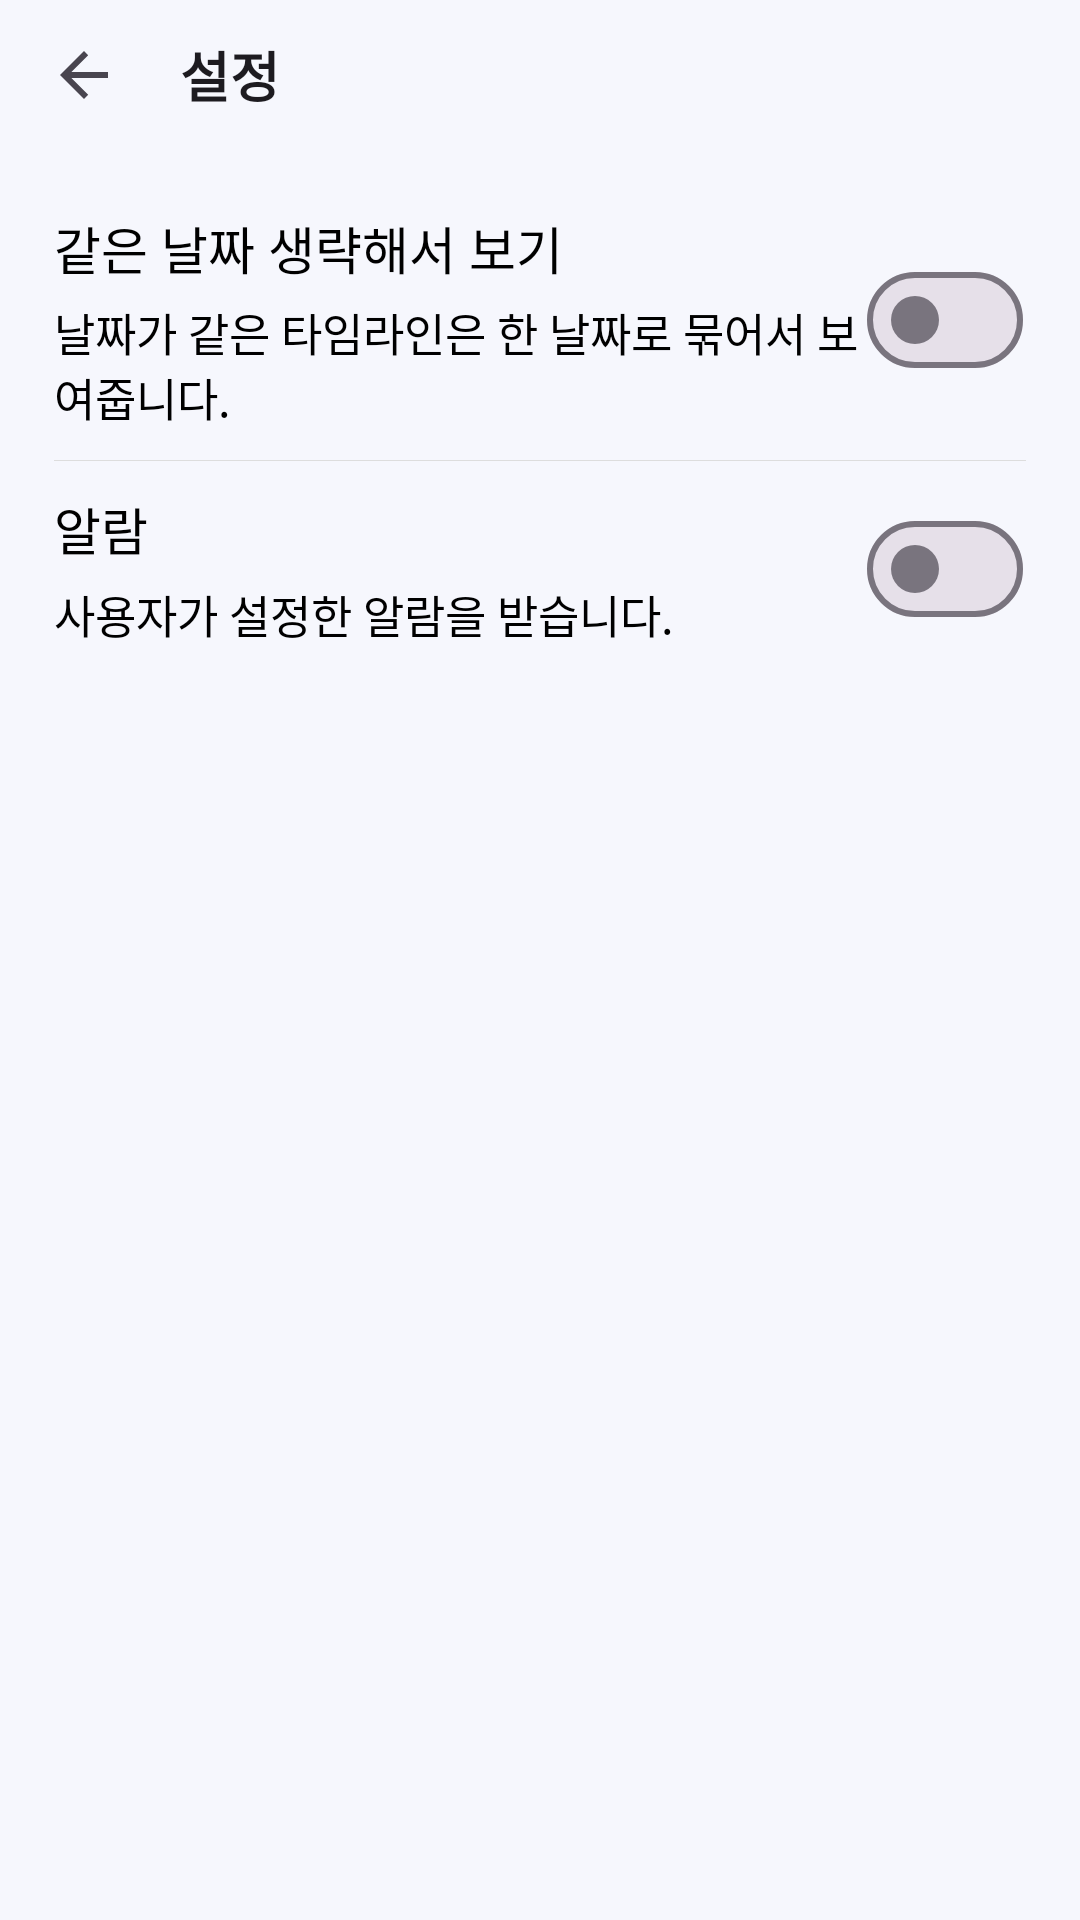

Android layout source for this screen:
<!-- AndroidManifest.xml: application theme Theme.Xlnt_TimeLine -->
<!-- res/layout/fragment_setting.xml -->
<?xml version="1.0" encoding="utf-8"?>
<androidx.constraintlayout.widget.ConstraintLayout xmlns:android="http://schemas.android.com/apk/res/android"
    xmlns:app="http://schemas.android.com/apk/res-auto"
    xmlns:tools="http://schemas.android.com/tools"
    android:layout_width="match_parent"
    android:layout_height="match_parent"
    tools:context=".Fragment.SettingFragment">

    <com.google.android.material.appbar.MaterialToolbar
        android:id="@+id/toolbar"
        android:layout_width="0dp"
        android:layout_height="50dp"
        app:titleTextAppearance="@style/Toolbar.TitleText"
        app:layout_constraintEnd_toEndOf="parent"
        app:layout_constraintStart_toStartOf="parent"
        app:layout_constraintTop_toTopOf="parent"
        app:navigationIcon="?attr/homeAsUpIndicator"
        app:title="설정" />

    <androidx.constraintlayout.widget.Guideline
        android:id="@+id/gl_entire_ver_left"
        android:layout_width="wrap_content"
        android:layout_height="1dp"
        android:orientation="vertical"
        app:layout_constraintGuide_percent="0.05" />

    <androidx.constraintlayout.widget.Guideline
        android:id="@+id/gl_entire_ver_right"
        android:layout_width="wrap_content"
        android:layout_height="1dp"
        android:orientation="vertical"
        app:layout_constraintGuide_percent="0.95" />

    <androidx.constraintlayout.widget.Guideline
        android:id="@+id/gl_timeline_ver"
        android:layout_width="1dp"
        android:layout_height="0dp"
        android:orientation="vertical"
        app:layout_constraintGuide_percent="0.8" />

    <LinearLayout
        android:id="@+id/layout_date"
        android:layout_width="0dp"
        android:layout_height="wrap_content"
        android:layout_marginTop="20dp"
        android:orientation="horizontal"
        app:layout_constraintEnd_toStartOf="@+id/gl_timeline_ver"
        app:layout_constraintStart_toStartOf="@+id/gl_entire_ver_left"
        app:layout_constraintTop_toBottomOf="@+id/toolbar">

        <LinearLayout
            android:layout_width="match_parent"
            android:layout_height="wrap_content"
            android:orientation="vertical">

            <com.google.android.material.textview.MaterialTextView
                android:layout_width="wrap_content"
                android:layout_height="match_parent"
                android:layout_marginBottom="5dp"
                android:fontFamily="@font/seoulnamsan_m"
                android:text="같은 날짜 생략해서 보기"
                android:textSize="17sp" />

            <com.google.android.material.textview.MaterialTextView
                android:layout_width="wrap_content"
                android:layout_height="match_parent"
                android:breakStrategy="simple"
                android:fontFamily="@font/seoulnamsan_l"
                android:lines="2"
                android:text="날짜가 같은 타임라인은 한 날짜로 묶어서 보여줍니다."
                android:textSize="15sp" />

        </LinearLayout>

    </LinearLayout>

    <com.google.android.material.materialswitch.MaterialSwitch
        android:id="@+id/switch_date_skip"
        android:layout_width="wrap_content"
        android:layout_height="wrap_content"
        android:gravity="center"
        app:layout_constraintBottom_toBottomOf="@+id/layout_date"
        app:layout_constraintEnd_toStartOf="@+id/gl_entire_ver_right"
        app:layout_constraintStart_toStartOf="@+id/gl_timeline_ver"
        app:layout_constraintTop_toTopOf="@+id/layout_date" />

    <com.google.android.material.divider.MaterialDivider
        android:id="@+id/divider_date"
        android:layout_width="0dp"
        android:layout_height="wrap_content"
        android:layout_marginTop="10dp"
        app:dividerColor="@color/divider_gray"
        app:dividerThickness="0.1dp"
        app:layout_constraintEnd_toStartOf="@+id/gl_entire_ver_right"
        app:layout_constraintStart_toStartOf="@+id/gl_entire_ver_left"
        app:layout_constraintTop_toBottomOf="@+id/layout_date" />

    <LinearLayout
        android:id="@+id/layout_alarm"
        android:layout_width="0dp"
        android:layout_height="wrap_content"
        android:layout_marginTop="10dp"
        android:orientation="horizontal"
        app:layout_constraintEnd_toStartOf="@+id/gl_timeline_ver"
        app:layout_constraintStart_toStartOf="@+id/gl_entire_ver_left"
        app:layout_constraintTop_toBottomOf="@+id/divider_date">

        <LinearLayout
            android:layout_width="match_parent"
            android:layout_height="wrap_content"
            android:orientation="vertical">

            <com.google.android.material.textview.MaterialTextView
                android:layout_width="wrap_content"
                android:layout_height="match_parent"
                android:text="알람"
                android:layout_marginBottom="5dp"
                android:fontFamily="@font/seoulnamsan_m"
                android:textSize="17sp"/>

            <com.google.android.material.textview.MaterialTextView
                android:layout_width="wrap_content"
                android:layout_height="match_parent"
                android:fontFamily="@font/seoulnamsan_l"
                android:breakStrategy="simple"
                android:text="사용자가 설정한 알람을 받습니다."
                android:textSize="15sp" />

        </LinearLayout>

    </LinearLayout>

    <com.google.android.material.materialswitch.MaterialSwitch
        android:id="@+id/switch_alarm"
        android:layout_width="wrap_content"
        android:layout_height="wrap_content"
        android:gravity="center"
        app:layout_constraintBottom_toBottomOf="@+id/layout_alarm"
        app:layout_constraintEnd_toStartOf="@+id/gl_entire_ver_right"
        app:layout_constraintStart_toStartOf="@+id/gl_timeline_ver"
        app:layout_constraintTop_toTopOf="@+id/layout_alarm" />

    <com.google.android.material.divider.MaterialDivider
        android:visibility="invisible"
        android:id="@+id/divider_alarm"
        android:layout_width="0dp"
        android:layout_marginTop="10dp"
        app:dividerColor="@color/divider_gray"
        android:layout_height="0.5dp"
        app:layout_constraintEnd_toStartOf="@+id/gl_entire_ver_right"
        app:layout_constraintStart_toStartOf="@+id/gl_entire_ver_left"
        app:layout_constraintTop_toBottomOf="@+id/layout_alarm" />


</androidx.constraintlayout.widget.ConstraintLayout>
<!-- resources referenced by this layout -->
<resources>
  <color name="divider_gray">#DDDDDD</color>
  <style name="Toolbar.TitleText" parent="TextAppearance.Widget.AppCompat.Toolbar.Title">
          <item name="android:textSize">18sp</item>
          <item name="android:textStyle">bold</item>
          <item name="android:fontFamily">@font/bmjua</item>
      </style>
  <style name="Theme.Xlnt_TimeLine" parent="Base.Theme.Xlnt_TimeLine" />
  <style name="Base.Theme.Xlnt_TimeLine" parent="Theme.Material3.DayNight.NoActionBar">
          
          
  
          <item name="android:statusBarColor">@color/light_background</item>
          <item name="android:windowBackground">@color/light_background</item>
          <item name="android:windowLightStatusBar">true</item>
          <item name="android:textColor">@color/black</item>
          <item name="bottomSheetDialogTheme">@style/RoundCornerBottomSheetDialogTheme</item>
          <item name="textInputStyle">@style/TextInputLayoutStyle</item>
          <item name="fontFamily">@font/seoulnamsan_b</item>
      </style>
  <color name="light_background">#F6F7FD</color>
  <color name="black">#FF000000</color>
  <style name="RoundCornerBottomSheetDialogTheme" parent="Theme.Design.Light.BottomSheetDialog">
          <item name="bottomSheetStyle">@style/RoundCornerModalStyle</item>
          <item name="android:windowIsFloating">false</item>
          <item name="android:windowSoftInputMode">adjustResize</item>
      </style>
  <style name="TextInputLayoutStyle" parent="Widget.MaterialComponents.TextInputLayout.OutlinedBox">
          
          <item name="boxStrokeColor">@color/signin_box_color_light</item>
          
          <item name="counterTextAppearance">@style/CounterTextAppearance</item>
          
          <item name="android:textColorHint">@color/black</item>
          
          <item name="hintTextColor">@color/black</item>
          <item name="hintTextAppearance">@style/HintTextAppearance</item>
          
          <item name="helperTextTextAppearance">@style/HelperTextAppearance</item>
          
          <item name="errorEnabled">true</item>
          <item name="colorError">@color/ready_gray</item>
          <item name="errorIconDrawable">@android:color/transparent</item>
          <item name="errorTextAppearance">@style/ErrorTextAppearance</item>
      </style>
  <style name="RoundCornerModalStyle" parent="Widget.Design.BottomSheet.Modal">
          <item name="android:background">@drawable/style_bottom_sheet</item>
          <item name="backgroundTint">@color/light_background</item>
      </style>
  <style name="CounterTextAppearance">
          <item name="android:textStyle">normal</item>
          <item name="android:includeFontPadding">false</item>
          <item name="android:textSize">12sp</item>
      </style>
  <style name="HintTextAppearance">
          <item name="android:textStyle">normal</item>
          <item name="android:includeFontPadding">false</item>
          <item name="android:textSize">12sp</item>
      </style>
  <style name="HelperTextAppearance">
          <item name="android:textStyle">normal</item>
          <item name="android:includeFontPadding">false</item>
          <item name="android:textSize">12sp</item>
      </style>
  <color name="ready_gray">#FF9671</color>
  <style name="ErrorTextAppearance">
          <item name="android:textStyle">normal</item>
          <item name="android:includeFontPadding">false</item>
          <item name="android:textSize">12sp</item>
      </style>
</resources>
